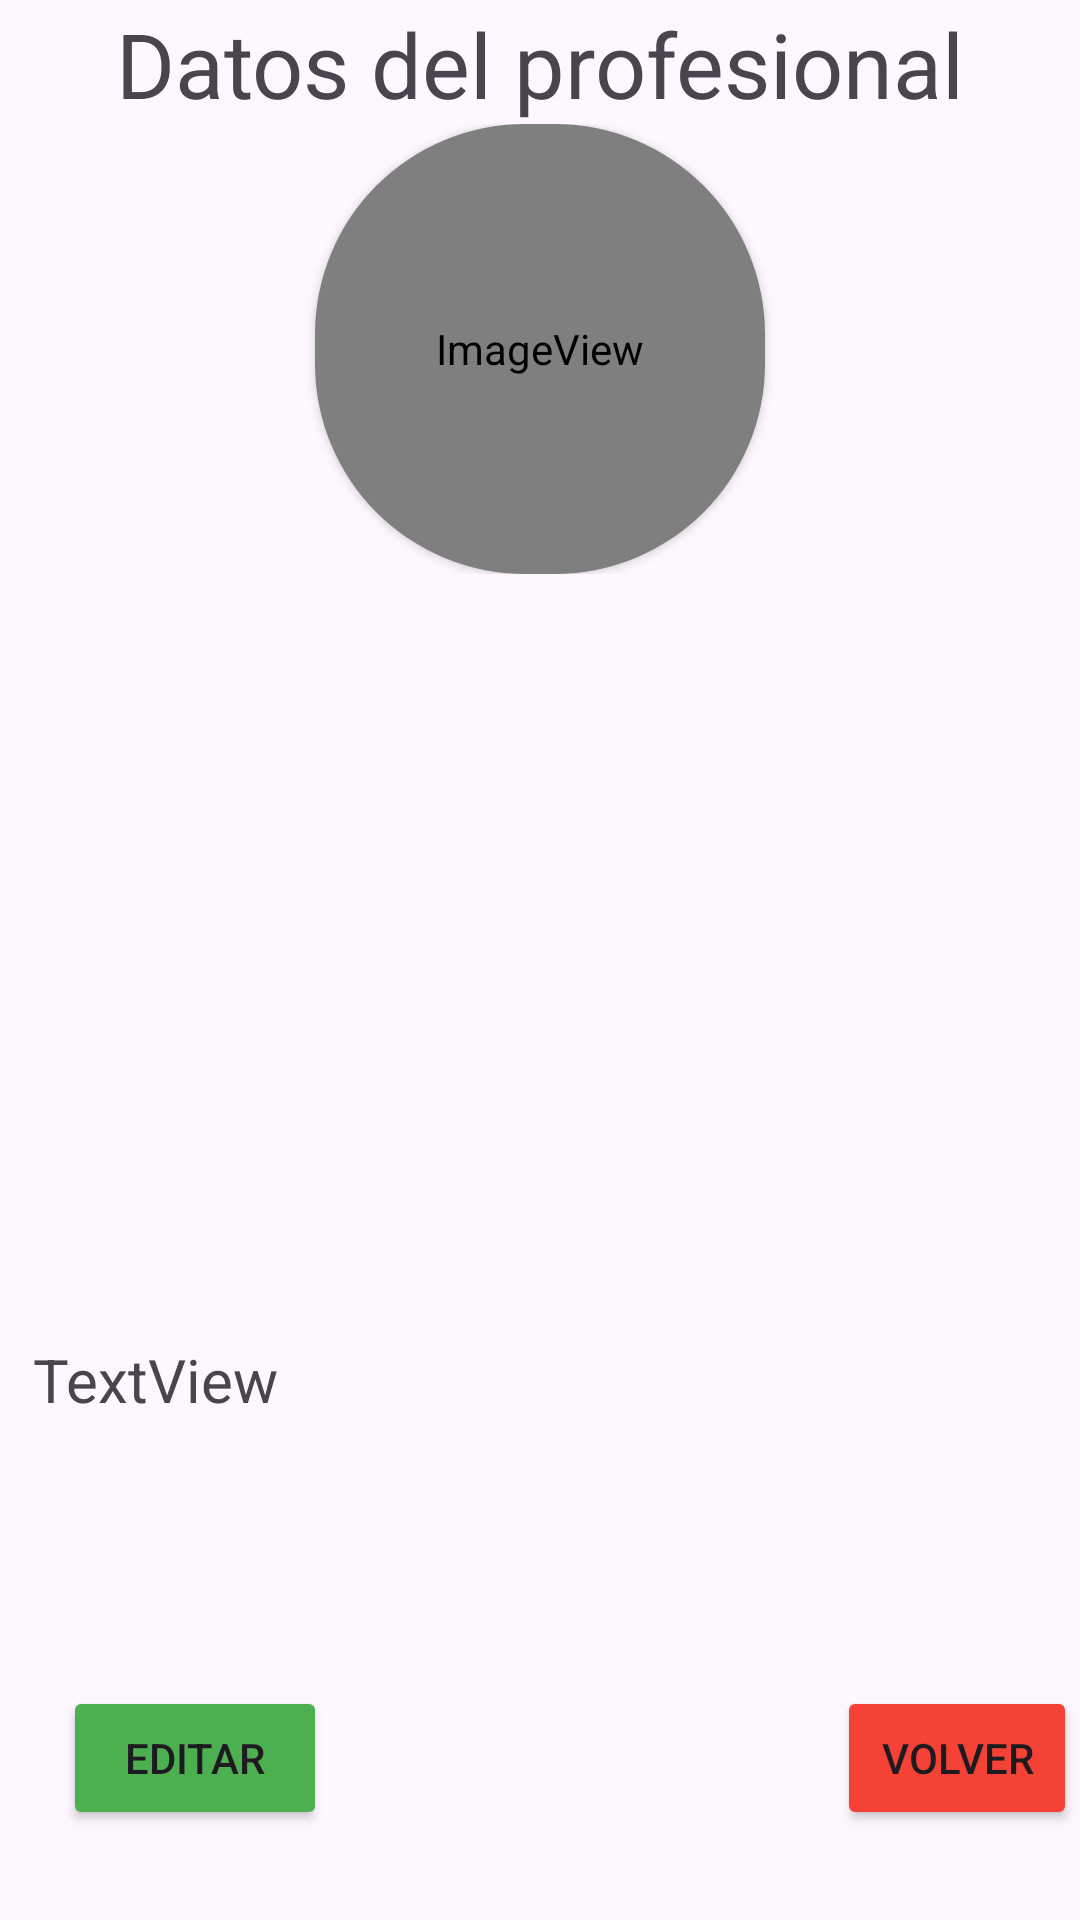

Layout XML and referenced resources for this Android screen:
<!-- AndroidManifest.xml: application theme Theme.IDoctor1 -->
<!-- res/layout/activity_professional_profile.xml -->
<?xml version="1.0" encoding="utf-8"?>
<androidx.constraintlayout.widget.ConstraintLayout xmlns:android="http://schemas.android.com/apk/res/android"
    xmlns:app="http://schemas.android.com/apk/res-auto"
    xmlns:tools="http://schemas.android.com/tools"
    android:layout_width="match_parent"
    android:layout_height="match_parent"
    tools:context=".activities.ProfessionalProfileActivity">


    <LinearLayout
        android:id="@+id/linearLayout7"
        android:layout_width="0dp"
        android:layout_height="0dp"
        android:layout_marginStart="1dp"
        android:layout_marginTop="1dp"
        android:layout_marginEnd="1dp"
        android:layout_marginBottom="1dp"
        android:orientation="vertical"
        app:layout_constraintBottom_toBottomOf="parent"
        app:layout_constraintEnd_toEndOf="parent"
        app:layout_constraintStart_toStartOf="parent"
        app:layout_constraintTop_toTopOf="parent">

        <TextView
            android:id="@+id/tvTitle"
            android:layout_width="match_parent"
            android:layout_height="wrap_content"
            android:gravity="center"
            android:text="Datos del profesional"
            android:textSize="30sp" />

        <LinearLayout
            android:id="@+id/images_btn"
            android:layout_width="match_parent"
            android:layout_height="wrap_content"
            android:gravity="center"
            android:orientation="vertical"
            android:visibility="visible">

            <androidx.cardview.widget.CardView
                android:layout_width="150dp"
                android:layout_height="150dp"
                app:cardCornerRadius="70dp">

                <ImageView
                    android:id="@+id/prof_photo"
                    android:layout_width="match_parent"
                    android:layout_height="match_parent"
                    app:srcCompat="@android:drawable/sym_def_app_icon" />
            </androidx.cardview.widget.CardView>


        </LinearLayout>

        <TextView
            android:id="@+id/tvProfName"
            android:layout_width="match_parent"
            android:layout_height="wrap_content"
            android:layout_marginLeft="10dp"
            android:layout_marginTop="20dp"
            android:text=""
            android:textSize="20dp" />

        <TextView
            android:id="@+id/tvProfSurname"
            android:layout_width="match_parent"
            android:layout_height="wrap_content"
            android:layout_marginLeft="10dp"
            android:layout_marginTop="20dp"
            android:text=""
            android:textSize="20dp" />

        <TextView
            android:id="@+id/tvprofCollegiate"
            android:layout_width="match_parent"
            android:layout_height="wrap_content"
            android:layout_marginLeft="10dp"
            android:layout_marginTop="20dp"
            android:text=""
            android:textSize="20dp" />


        <TextView
            android:id="@+id/tvProfSpeciality"
            android:layout_width="match_parent"
            android:layout_height="wrap_content"
            android:layout_marginLeft="10dp"
            android:layout_marginTop="20dp"
            android:textSize="20dp" />

        <TextView
            android:id="@+id/tvProfDescription"
            android:layout_width="match_parent"
            android:layout_height="wrap_content"
            android:layout_marginLeft="10dp"
            android:layout_marginTop="20dp"
            android:textSize="20dp" />



        <TextView
            android:id="@+id/tvProfUsername"
            android:layout_width="match_parent"
            android:layout_height="wrap_content"
            android:layout_marginLeft="10dp"
            android:layout_marginTop="20dp"
            android:text="TextView"
            android:textSize="20dp" />

        <LinearLayout
            android:layout_width="match_parent"
            android:layout_height="match_parent"
            android:orientation="horizontal">

            <Button
                android:id="@+id/btnEdit"
                android:layout_width="wrap_content"
                android:layout_height="wrap_content"
                android:layout_gravity="center"
                android:layout_marginLeft="20dp"
                android:layout_marginTop="30dp"
                android:layout_marginRight="120dp"
                android:backgroundTint="#4CAF50"
                android:text="Editar" />


            <Button
                android:id="@+id/btnBack"
                android:layout_width="wrap_content"
                android:layout_height="wrap_content"
                android:layout_gravity="center"
                android:layout_marginLeft="50dp"
                android:layout_marginTop="30dp"
                android:backgroundTint="#F44336"
                android:text="Volver" />

        </LinearLayout>


    </LinearLayout>
</androidx.constraintlayout.widget.ConstraintLayout>
<!-- resources referenced by this layout -->
<resources>
  <style name="Theme.IDoctor1" parent="Base.Theme.IDoctor1" />
  <style name="Base.Theme.IDoctor1" parent="Theme.Material3.DayNight.NoActionBar">
          
          
      </style>
</resources>
